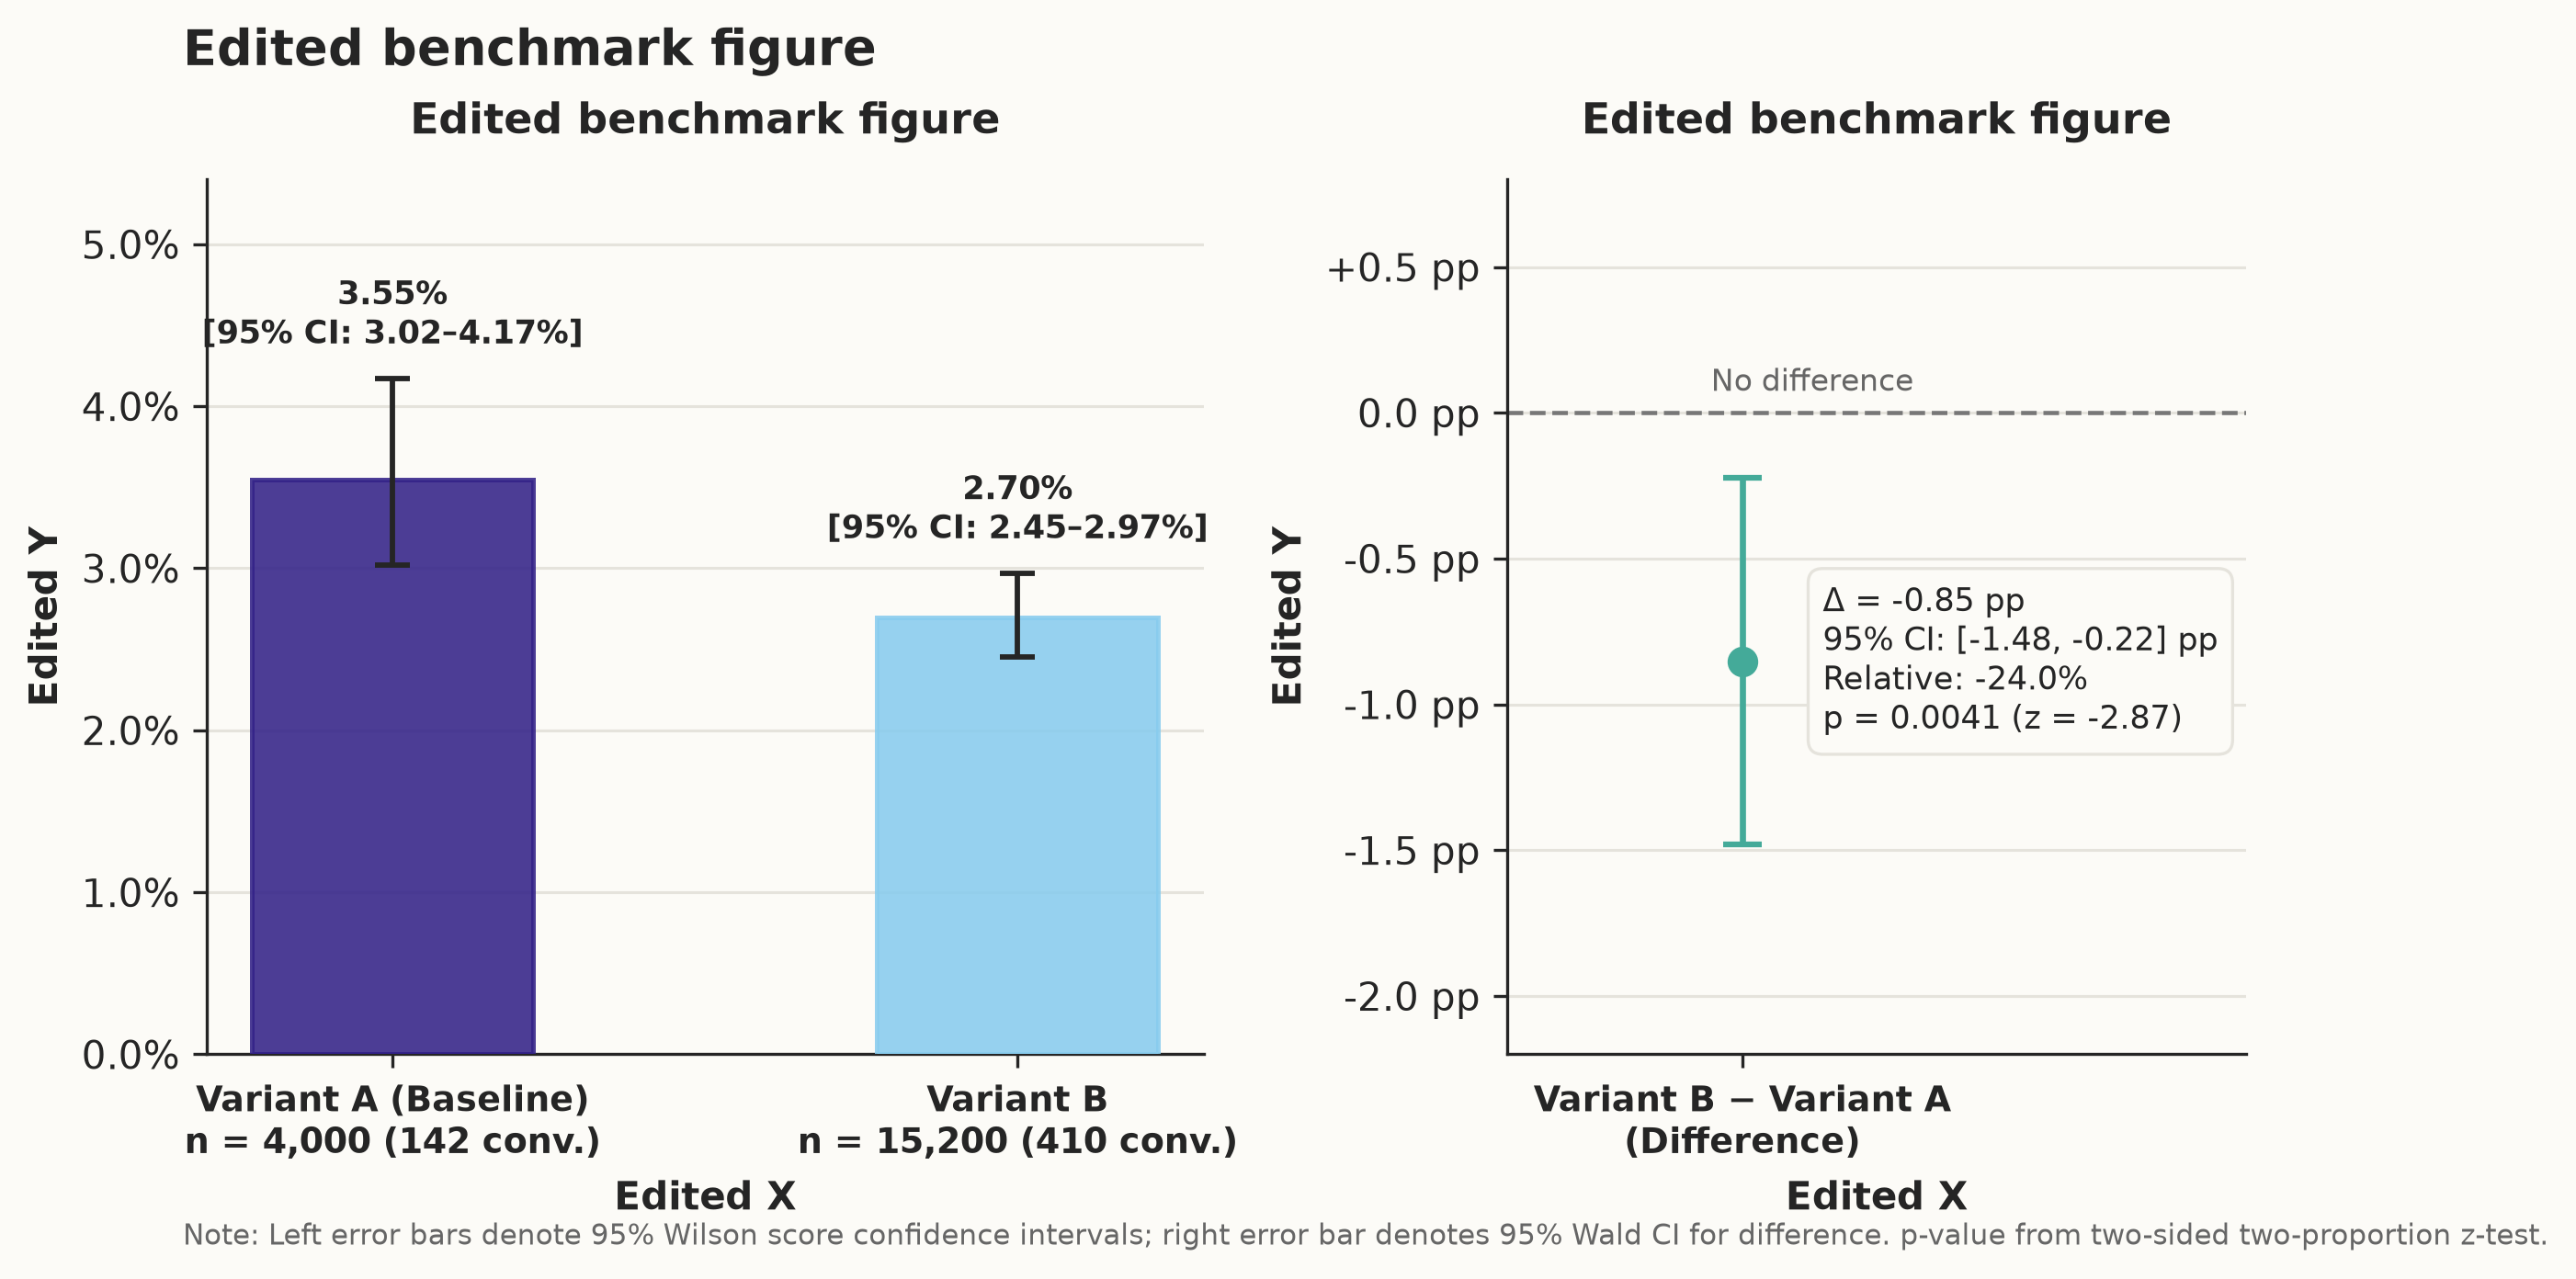

Write the Python code that produced this figure.
"""A/B Test Conversion Rate Visualization.

Produces a scientifically rigorous visualization comparing conversion rates
and effect sizes between Variant A and Variant B with 95% confidence intervals.
"""
from pathlib import Path
import matplotlib.pyplot as plt
import matplotlib.ticker as mtick
import numpy as np
import pandas as pd
from scipy import stats


def wilson_ci(k: int, n: int, confidence: float = 0.95) -> tuple[float, float, float]:
    """Calculate conversion rate and Wilson score confidence interval."""
    p = k / n
    z = stats.norm.ppf(1 - (1 - confidence) / 2)
    z2 = z ** 2
    denominator = 1 + z2 / n
    center = (p + z2 / (2 * n)) / denominator
    half_width = (z / denominator) * np.sqrt((p * (1 - p) / n) + (z2 / (4 * n ** 2)))
    return p, max(0.0, center - half_width), min(1.0, center + half_width)


def main():
    # Load dataset
    data_path = Path(__file__).parent / "data.csv"
    if not data_path.exists():
        data_path = Path("data.csv")
    df = pd.read_csv(data_path)

    # Extract counts
    row_a = df[df["variant"] == "A"].iloc[0]
    row_b = df[df["variant"] == "B"].iloc[0]

    n_a, k_a = int(row_a["visitors"]), int(row_a["conversions"])
    n_b, k_b = int(row_b["visitors"]), int(row_b["conversions"])

    # Compute rates and Wilson 95% CIs
    p_a, low_a, high_a = wilson_ci(k_a, n_a)
    p_b, low_b, high_b = wilson_ci(k_b, n_b)

    # Compute effect size and two-proportion z-test
    diff = p_b - p_a
    rel_diff = (p_b - p_a) / p_a

    # Standard error of difference (unpooled for CI)
    se_diff_unpooled = np.sqrt((p_a * (1 - p_a) / n_a) + (p_b * (1 - p_b) / n_b))
    z_crit = stats.norm.ppf(0.975)
    diff_ci_low = diff - z_crit * se_diff_unpooled
    diff_ci_high = diff + z_crit * se_diff_unpooled

    # Pooled standard error for hypothesis testing
    p_pool = (k_a + k_b) / (n_a + n_b)
    se_diff_pooled = np.sqrt(p_pool * (1 - p_pool) * (1 / n_a + 1 / n_b))
    z_stat = (p_b - p_a) / se_diff_pooled
    p_value = 2 * (1 - stats.norm.cdf(abs(z_stat)))

    # Signal aesthetic palette
    bg_color = "#FCFBF7"
    fg_color = "#252525"
    grid_color = "#E5E3DC"
    color_a = "#332288"      # Slate blue
    color_b = "#88CCEE"      # Warm terracotta
    color_diff = "#44AA99"   # Muted red for negative difference

    # Style configuration
    plt.rcParams.update({
        "font.family": "DejaVu Sans",
        "font.size": 10,
        "text.color": fg_color,
        "axes.labelcolor": fg_color,
        "axes.edgecolor": fg_color,
        "xtick.color": fg_color,
        "ytick.color": fg_color,
        "figure.facecolor": bg_color,
        "axes.facecolor": bg_color,
        "savefig.facecolor": bg_color,
    })

    # Create figure with 2 subplots (Estimation plot style)
    fig, (ax1, ax2) = plt.subplots(
        1, 2,
        figsize=(8.6, 4.6),
        gridspec_kw={"width_ratios": [1.35, 1.0]},
        dpi=300
    )

    # -------------------------------------------------------------
    # Panel 1: Conversion Rates with 95% Wilson Confidence Intervals
    # -------------------------------------------------------------
    x_pos = np.array([0, 1])
    rates = np.array([p_a, p_b]) * 100
    yerr_lower = np.array([p_a - low_a, p_b - low_b]) * 100
    yerr_upper = np.array([high_a - p_a, high_b - p_b]) * 100
    yerr = np.vstack([yerr_lower, yerr_upper])

    ax1.bar(
        x_pos,
        rates,
        width=0.45,
        color=[color_a, color_b],
        alpha=0.88,
        edgecolor=[color_a, color_b],
        linewidth=1.2,
        zorder=3
    )

    ax1.errorbar(
        x_pos,
        rates,
        yerr=yerr,
        fmt="none",
        ecolor=fg_color,
        elinewidth=1.4,
        capsize=4.5,
        capthick=1.4,
        zorder=4
    )

    # Add data annotations above error bars
    for i, (p_val, low_val, high_val) in enumerate([
        (p_a, low_a, high_a),
        (p_b, low_b, high_b)
    ]):
        y_top = high_val * 100
        ax1.text(
            i,
            y_top + 0.15,
            f"{p_val * 100:.2f}%\n[95% CI: {low_val * 100:.2f}–{high_val * 100:.2f}%]",
            ha="center",
            va="bottom",
            fontsize=8.5,
            fontweight="bold",
            color=fg_color
        )

    x_labels = [
        f"Variant A (Baseline)\nn = {n_a:,} ({k_a:,} conv.)",
        f"Variant B\nn = {n_b:,} ({k_b:,} conv.)"
    ]
    ax1.set_xticks(x_pos)
    ax1.set_xticklabels(x_labels, fontsize=9.0, fontweight="bold")
    ax1.set_xlabel("Edited X", fontsize=10, fontweight="bold")
    ax1.set_ylabel("Edited Y", fontsize=10, fontweight="bold")
    ax1.set_ylim(0, 5.4)
    ax1.yaxis.set_major_formatter(mtick.PercentFormatter(100, decimals=1))
    ax1.grid(axis="y", color=grid_color, linestyle="-", linewidth=0.75, zorder=0)
    ax1.set_title("Edited benchmark figure", fontsize=11, fontweight="bold", pad=12)
    ax1.spines["top"].set_visible(False)
    ax1.spines["right"].set_visible(False)
    ax1.spines["left"].set_linewidth(0.8)
    ax1.spines["bottom"].set_linewidth(0.8)

    # -------------------------------------------------------------
    # Panel 2: Effect Size & Difference (Variant B vs Variant A)
    # -------------------------------------------------------------
    diff_pct = diff * 100
    diff_ci_low_pct = diff_ci_low * 100
    diff_ci_high_pct = diff_ci_high * 100

    # Reference line at 0 (No difference)
    ax2.axhline(0, color="#777777", linestyle="--", linewidth=1.1, zorder=2)
    ax2.text(
        0.55, 0.05, "No difference",
        transform=ax2.get_yaxis_transform(),
        color="#666666", fontsize=8.0, va="bottom", ha="right"
    )

    # Plot difference point with error bar
    diff_yerr = np.array([[diff_pct - diff_ci_low_pct], [diff_ci_high_pct - diff_pct]])
    ax2.errorbar(
        [0],
        [diff_pct],
        yerr=diff_yerr,
        fmt="o",
        color=color_diff,
        ecolor=color_diff,
        elinewidth=1.6,
        capsize=5.0,
        capthick=1.5,
        markersize=7.0,
        zorder=4
    )

    # Annotate effect size details
    stat_text = (
        f"Δ = {diff_pct:+.2f} pp\n"
        f"95% CI: [{diff_ci_low_pct:.2f}, {diff_ci_high_pct:.2f}] pp\n"
        f"Relative: {rel_diff * 100:+.1f}%\n"
        f"p = {p_value:.4f} (z = {z_stat:.2f})"
    )
    ax2.text(
        0.12,
        diff_pct,
        stat_text,
        ha="left",
        va="center",
        fontsize=8.5,
        color=fg_color,
        bbox=dict(boxstyle="round,pad=0.45", facecolor=bg_color, edgecolor=grid_color, linewidth=0.8)
    )

    ax2.set_xticks([0])
    ax2.set_xticklabels(["Variant B − Variant A\n(Difference)"], fontsize=9.0, fontweight="bold")
    ax2.set_xlabel("Edited X", fontsize=10, fontweight="bold")
    ax2.set_ylabel("Edited Y", fontsize=10, fontweight="bold")
    ax2.set_xlim(-0.35, 0.75)
    ax2.set_ylim(-2.2, 0.8)

    # Format y-axis cleanly without + on 0.0
    def pp_formatter(val, pos):
        if np.isclose(val, 0):
            return "0.0 pp"
        return f"{val:+.1f} pp"

    ax2.yaxis.set_major_formatter(mtick.FuncAnimation if False else mtick.FuncFormatter(pp_formatter))
    ax2.grid(axis="y", color=grid_color, linestyle="-", linewidth=0.75, zorder=0)
    ax2.set_title("Edited benchmark figure", fontsize=11, fontweight="bold", pad=12)
    ax2.spines["top"].set_visible(False)
    ax2.spines["right"].set_visible(False)
    ax2.spines["left"].set_linewidth(0.8)
    ax2.spines["bottom"].set_linewidth(0.8)

    # -------------------------------------------------------------
    # Overall Title and Footnote
    # -------------------------------------------------------------
    fig.suptitle(
        "Edited benchmark figure",
        fontsize=13,
        fontweight="bold",
        x=0.08,
        ha="left",
        y=0.98
    )

    fig.text(
        0.08,
        0.02,
        "Note: Left error bars denote 95% Wilson score confidence intervals; right error bar denotes 95% Wald CI for difference. p-value from two-sided two-proportion z-test.",
        fontsize=7.5,
        color="#666666",
        ha="left"
    )

    plt.subplots_adjust(left=0.09, right=0.95, top=0.86, bottom=0.17, wspace=0.35)

    # Save output
    output_path = Path(__file__).parent / "edited_plot.png"
    plt.savefig(output_path, dpi=300, bbox_inches="tight")
    plt.close()
    print(f"Plot successfully saved to {output_path}")


if __name__ == "__main__":
    main()
